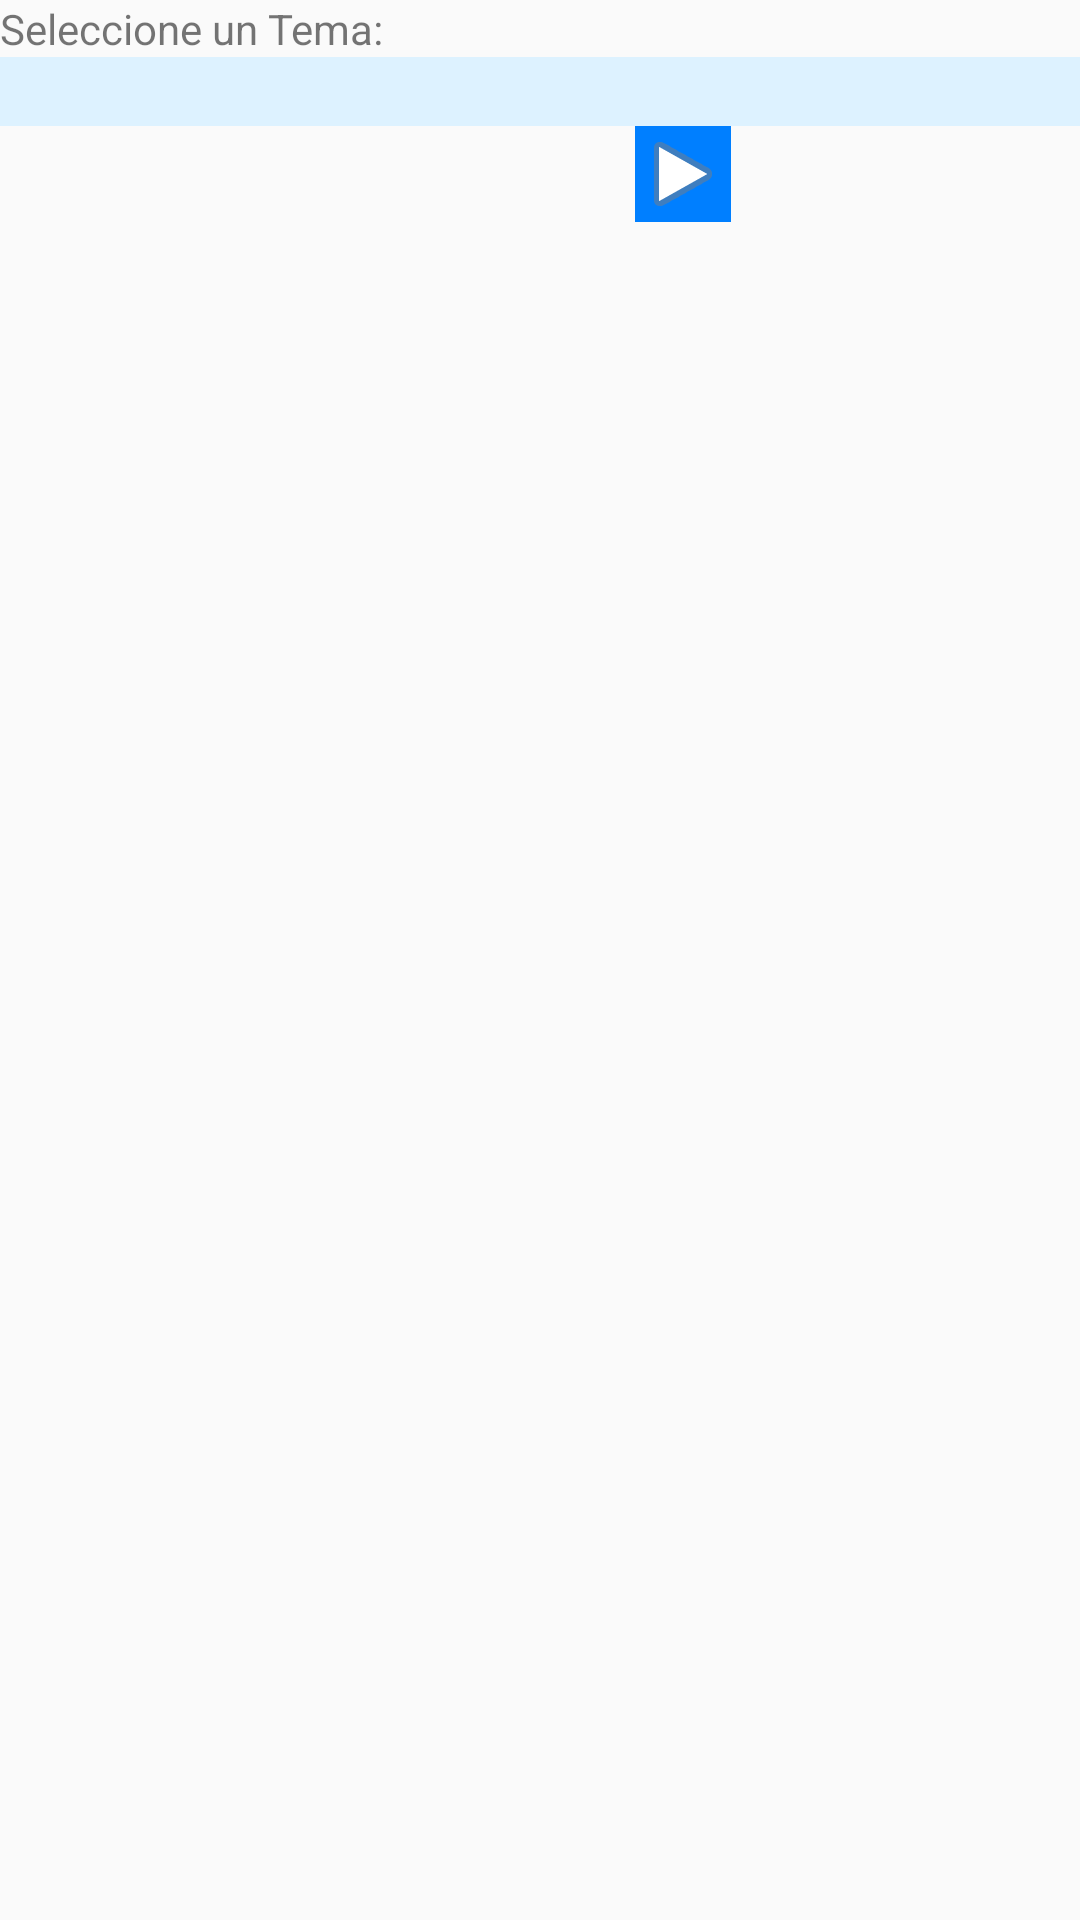

Android layout source for this screen:
<!-- AndroidManifest.xml: application theme AppTheme -->
<!-- res/layout/activity_main.xml -->
<?xml version="1.0" encoding="utf-8"?>
<RelativeLayout xmlns:android="http://schemas.android.com/apk/res/android"
    xmlns:app="http://schemas.android.com/apk/res-auto"
    xmlns:tools="http://schemas.android.com/tools"
    android:id="@+id/activity_main"
    android:layout_width="match_parent"
    android:layout_height="wrap_content"
    tools:context="com.passeapp.dark_legion.asacapp.TemaActivity">

    <TableLayout
        android:layout_width="match_parent"
        android:layout_height="wrap_content"
        android:layout_alignParentTop="true"
        android:layout_alignParentLeft="true"
        android:layout_alignParentStart="true">

        <TableRow
            android:layout_width="match_parent"
            android:layout_height="wrap_content" >

            <TextView
                android:text="@string/lblSelectTema"
                android:layout_width="wrap_content"
                android:layout_height="wrap_content"
                android:id="@+id/textView"
                android:layout_weight="1"/>
        </TableRow>

        <TableRow
            android:layout_width="match_parent"
            android:layout_height="wrap_content"
            android:orientation="vertical">

            <ListView
                android:id="@+id/listTemas"
                android:layout_width="match_parent"
                android:layout_height="wrap_content"
                android:layout_weight="1"
                android:background="#ddf2ff"
                android:choiceMode="singleChoice"
                android:listSelector="@drawable/selector"
                android:paddingBottom="8dp"
                android:paddingLeft="5dp"
                android:paddingRight="5dp"
                android:paddingTop="15dp"
                android:scrollbarStyle="outsideOverlay"
                android:scrollbars="vertical"
                android:textColor="@android:color/black" />
        </TableRow>


        <TableRow
            android:layout_width="match_parent"
            android:layout_height="wrap_content"
            android:gravity="center_horizontal"
            android:layout_weight="1"
            >

            <ImageButton
                android:layout_width="wrap_content"
                android:layout_height="wrap_content"
                app:srcCompat="@android:drawable/ic_media_play"
                android:id="@+id/startTestBtn"
                android:layout_gravity="end"
                android:background="#007fff"
                android:textColor="@android:color/white"
                />
        </TableRow>
    </TableLayout>


</RelativeLayout>
<!-- resources referenced by this layout -->
<resources>
  <!-- drawable selector (drawable) -->
  <?xml version="1.0" encoding="utf-8" ?>
  <selector xmlns:android="http://schemas.android.com/apk/res/android">
      <item
          android:state_selected="true"
          android:drawable="@color/answer_select_highlight"/>
      <item
          android:state_pressed="true"
          android:drawable="@color/answer_select_highlight" />
  
      <item
          android:drawable="@color/answer_select_highlight" />
  
      <item android:drawable="@color/default_color" android:state_activated="false"/>
      <item android:drawable="@color/answer_select_highlight" android:state_activated="false" android:state_pressed="false"/>
      <item android:drawable="@color/answer_select_highlight" android:state_activated="true" android:state_pressed="true"/>
  </selector>
  <string name="lblSelectTema">Seleccione un Tema:</string>
  <style name="AppTheme" parent="Theme.AppCompat.Light.NoActionBar">
          
          <item name="colorPrimary">@color/colorPrimary</item>
          <item name="colorPrimaryDark">@color/colorPrimaryDark</item>
          <item name="colorAccent">@color/colorAccent</item>
      </style>
  <color name="default_color">#ffffff</color>
  <color name="colorPrimary">#3F51B5</color>
  <color name="colorPrimaryDark">#303F9F</color>
  <color name="colorAccent">#FF4081</color>
</resources>
